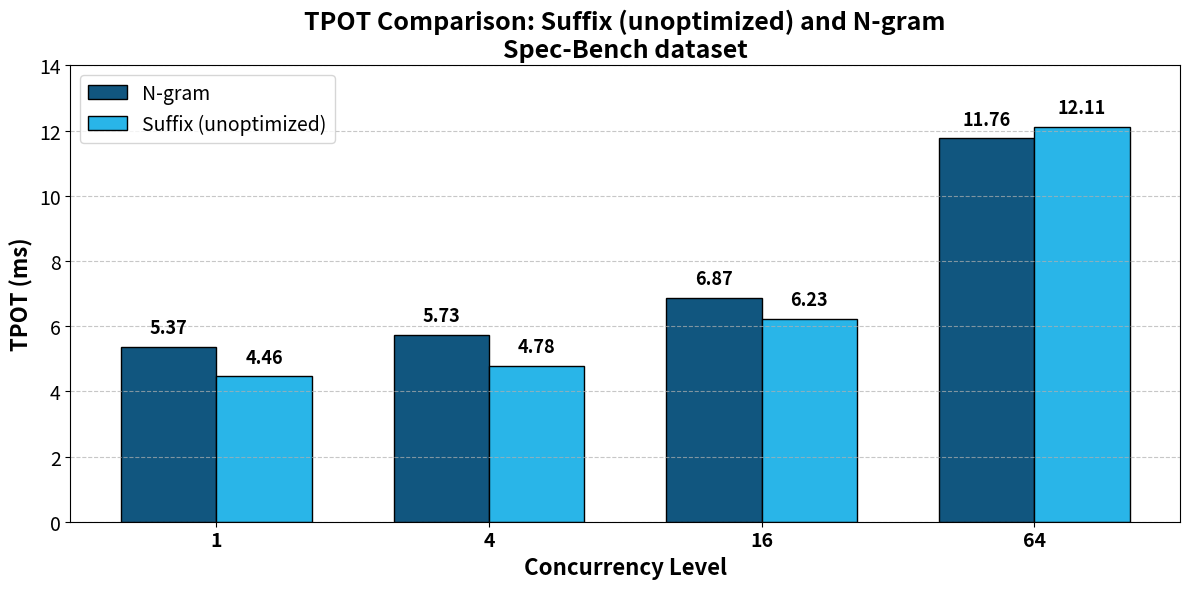
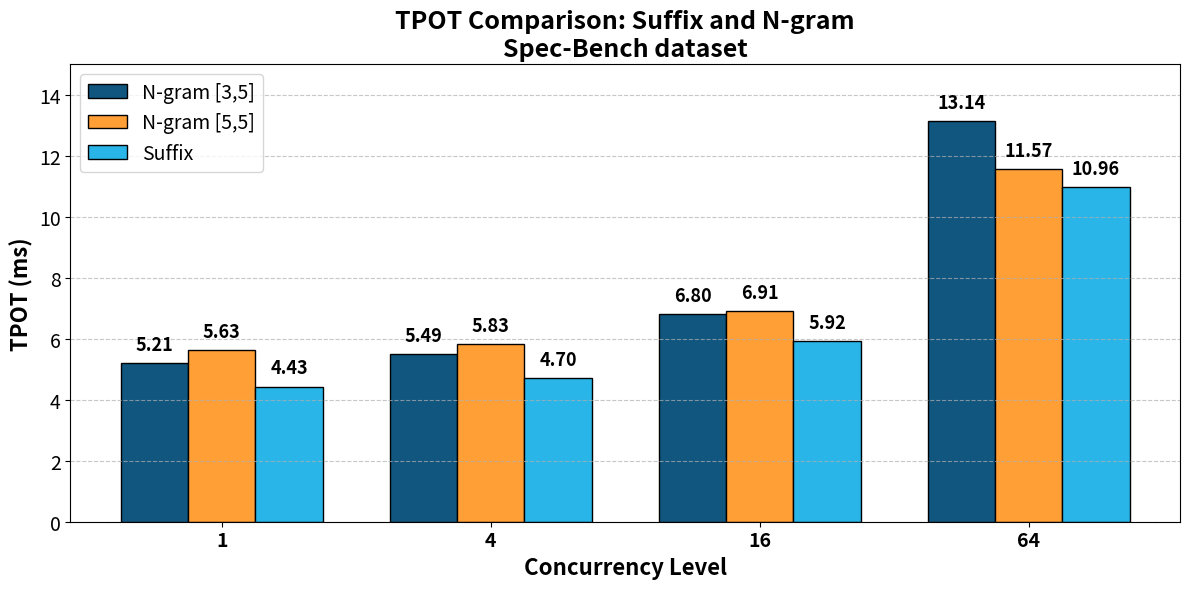
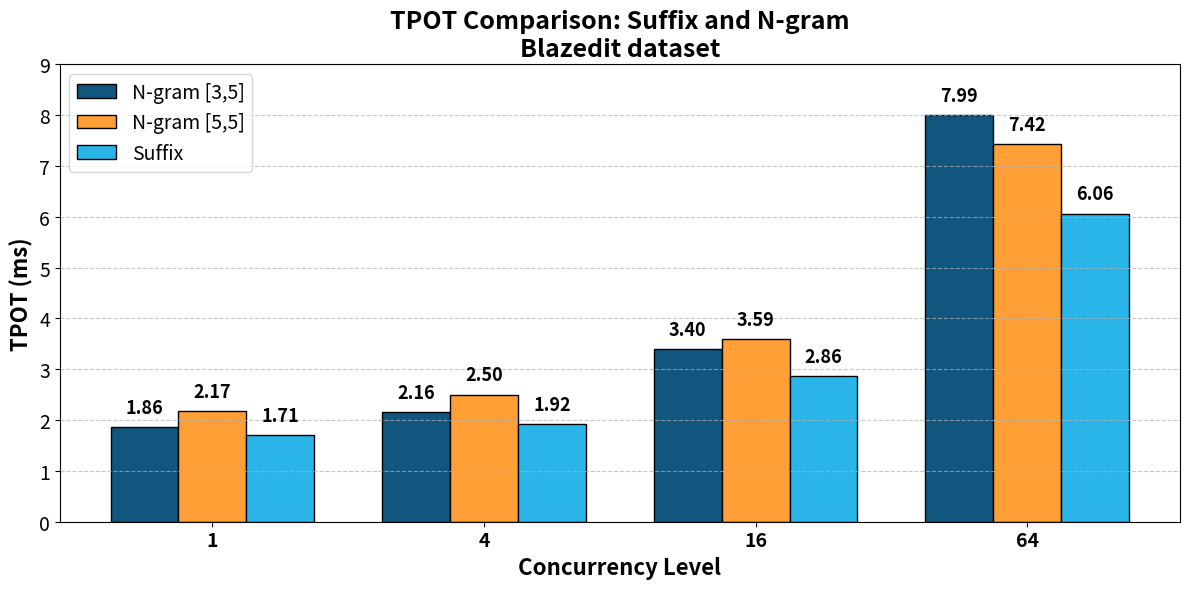

Reproduce these figures in Python, in order.
import numpy as np
import matplotlib.pyplot as plt

# Data for spec_len = 32 only
concurrency_levels = [1, 4, 16, 64]

# First dataset: Suffix vs N-gram
old_suffix_times = [4.46, 4.78, 6.23, 12.11]  # ms
ngram_times_old = [5.37, 5.73, 6.87, 11.76]   # ms

# Second dataset: Suffix vs N-gram [3,5] and N-gram [5,5] (spec-bench)
new_suffix_times_specbench = [4.43, 4.70, 5.92, 10.96]  # ms
ngram35_times_specbench = [5.21, 5.49, 6.80, 13.14]  # ms
ngram55_times_specbench = [5.63, 5.83, 6.91, 11.57]  # ms


# Third dataset: Suffix vs N-gram [3,5] and N-gram [5,5] (blazedit)
new_suffix_times_blazedit = [1.71, 1.92, 2.86, 6.06]  # ms
ngram35_times_blazedit = [1.86, 2.16, 3.40, 7.99]  # ms
ngram55_times_blazedit = [2.17, 2.50, 3.59, 7.42]  # ms

# Set width of bars
bar_width = 0.35
positions = np.arange(len(concurrency_levels))

# Snowflake colors - using primary and secondary colors
# Ngram [3,5]: #11567F (darker blue) on the left
# Ngram [5,5]: #FF9F36 (orange) in the middle
# Suffix: #29B5E8 (bright blue) on the right
ngram35_color = '#11567F'
ngram55_color = '#FF9F36'
suffix_color = '#29B5E8'

# ===================== FIGURE 1: Suffix (unoptimized) vs N-gram =====================
fig1, ax1 = plt.subplots(figsize=(12, 6))

# Plot bars - N-gram on the left, Suffix on the right
ngram_bars = ax1.bar(positions - bar_width/2, ngram_times_old, bar_width,
                     label='N-gram', color=ngram35_color, edgecolor='black', linewidth=1)
suffix_bars = ax1.bar(positions + bar_width/2, old_suffix_times, bar_width, 
                      label='Suffix (unoptimized)', color=suffix_color, edgecolor='black', linewidth=1)

# Add value labels on top of bars
for i, (suffix_val, ngram_val) in enumerate(zip(old_suffix_times, ngram_times_old)):
    ax1.text(positions[i] - bar_width/2, ngram_val + 0.3, f'{ngram_val:.2f}', 
            ha='center', va='bottom', fontsize=13, fontweight='bold')
    ax1.text(positions[i] + bar_width/2, suffix_val + 0.3, f'{suffix_val:.2f}', 
            ha='center', va='bottom', fontsize=13, fontweight='bold')

# Customize plot
ax1.set_xlabel('Concurrency Level', fontsize=16, fontweight='bold')
ax1.set_ylabel('TPOT (ms)', fontsize=16, fontweight='bold')
ax1.set_title('TPOT Comparison: Suffix (unoptimized) and N-gram\nSpec-Bench dataset', fontsize=18, fontweight='bold')
ax1.set_xticks(positions)
ax1.set_xticklabels(concurrency_levels, fontsize=14, fontweight='bold')
ax1.tick_params(axis='y', labelsize=14)
ax1.legend(fontsize=14, frameon=True, loc='upper left')
ax1.set_ylim(0, 14)
ax1.grid(axis='y', linestyle='--', alpha=0.7)

# Save plot
plt.tight_layout()
plt.savefig('old_suffix_vs_ngram.png', format='png', dpi=300, bbox_inches='tight')
print("Saved: old_suffix_vs_ngram.png")
plt.close()

# ===================== FIGURE 2: Suffix vs N-gram [3,5] and [5,5] =====================
fig2, ax2 = plt.subplots(figsize=(12, 6))

# Plot bars - N-gram[3,5] on the left, N-gram[5,5] in the middle, Suffix on the right
bar_width_3bars = 0.25
ngram35_bars2 = ax2.bar(positions - bar_width_3bars, ngram35_times_specbench, bar_width_3bars,
                        label='N-gram [3,5]', color=ngram35_color, edgecolor='black', linewidth=1)
ngram55_bars2 = ax2.bar(positions, ngram55_times_specbench, bar_width_3bars,
                        label='N-gram [5,5]', color=ngram55_color, edgecolor='black', linewidth=1)
suffix_bars2 = ax2.bar(positions + bar_width_3bars, new_suffix_times_specbench, bar_width_3bars, 
                       label='Suffix', color=suffix_color, edgecolor='black', linewidth=1)

# Add value labels on top of bars
for i, (ngram35_val, ngram55_val, suffix_val) in enumerate(zip(ngram35_times_specbench, ngram55_times_specbench, new_suffix_times_specbench)):
    ax2.text(positions[i] - bar_width_3bars, ngram35_val + 0.3, f'{ngram35_val:.2f}', 
            ha='center', va='bottom', fontsize=13, fontweight='bold')
    ax2.text(positions[i], ngram55_val + 0.3, f'{ngram55_val:.2f}', 
            ha='center', va='bottom', fontsize=13, fontweight='bold')
    ax2.text(positions[i] + bar_width_3bars, suffix_val + 0.3, f'{suffix_val:.2f}', 
            ha='center', va='bottom', fontsize=13, fontweight='bold')

# Customize plot
ax2.set_xlabel('Concurrency Level', fontsize=16, fontweight='bold')
ax2.set_ylabel('TPOT (ms)', fontsize=16, fontweight='bold')
ax2.set_title('TPOT Comparison: Suffix and N-gram\nSpec-Bench dataset', fontsize=18, fontweight='bold')
ax2.set_xticks(positions)
ax2.set_xticklabels(concurrency_levels, fontsize=14, fontweight='bold')
ax2.tick_params(axis='y', labelsize=14)
ax2.legend(fontsize=14, frameon=True, loc='upper left')
ax2.set_ylim(0, 15)
ax2.grid(axis='y', linestyle='--', alpha=0.7)

# Save plot
plt.tight_layout()
plt.savefig('new_suffix_vs_ngram_specbench.png', format='png', dpi=300, bbox_inches='tight')
print("Saved: new_suffix_vs_ngram_specbench.png")
plt.close()

# ===================== FIGURE 3: Suffix vs N-gram [3,5] and [5,5] (blazedit) =====================
fig3, ax3 = plt.subplots(figsize=(12, 6))

# Plot bars - N-gram[3,5] on the left, N-gram[5,5] in the middle, Suffix on the right
ngram35_bars3 = ax3.bar(positions - bar_width_3bars, ngram35_times_blazedit, bar_width_3bars,
                        label='N-gram [3,5]', color=ngram35_color, edgecolor='black', linewidth=1)
ngram55_bars3 = ax3.bar(positions, ngram55_times_blazedit, bar_width_3bars,
                        label='N-gram [5,5]', color=ngram55_color, edgecolor='black', linewidth=1)
suffix_bars3 = ax3.bar(positions + bar_width_3bars, new_suffix_times_blazedit, bar_width_3bars, 
                       label='Suffix', color=suffix_color, edgecolor='black', linewidth=1)

# Add value labels on top of bars
for i, (ngram35_val, ngram55_val, suffix_val) in enumerate(zip(ngram35_times_blazedit, ngram55_times_blazedit, new_suffix_times_blazedit)):
    ax3.text(positions[i] - bar_width_3bars, ngram35_val + 0.2, f'{ngram35_val:.2f}', 
            ha='center', va='bottom', fontsize=13, fontweight='bold')
    ax3.text(positions[i], ngram55_val + 0.2, f'{ngram55_val:.2f}', 
            ha='center', va='bottom', fontsize=13, fontweight='bold')
    ax3.text(positions[i] + bar_width_3bars, suffix_val + 0.2, f'{suffix_val:.2f}', 
            ha='center', va='bottom', fontsize=13, fontweight='bold')

# Customize plot
ax3.set_xlabel('Concurrency Level', fontsize=16, fontweight='bold')
ax3.set_ylabel('TPOT (ms)', fontsize=16, fontweight='bold')
ax3.set_title('TPOT Comparison: Suffix and N-gram\nBlazedit dataset', fontsize=18, fontweight='bold')
ax3.set_xticks(positions)
ax3.set_xticklabels(concurrency_levels, fontsize=14, fontweight='bold')
ax3.tick_params(axis='y', labelsize=14)
ax3.legend(fontsize=14, frameon=True, loc='upper left')
ax3.set_ylim(0, 9)
ax3.grid(axis='y', linestyle='--', alpha=0.7)

# Save plot
plt.tight_layout()
plt.savefig('new_suffix_vs_ngram_blazedit.png', format='png', dpi=300, bbox_inches='tight')
print("Saved: new_suffix_vs_ngram_blazedit.png")
plt.close()
